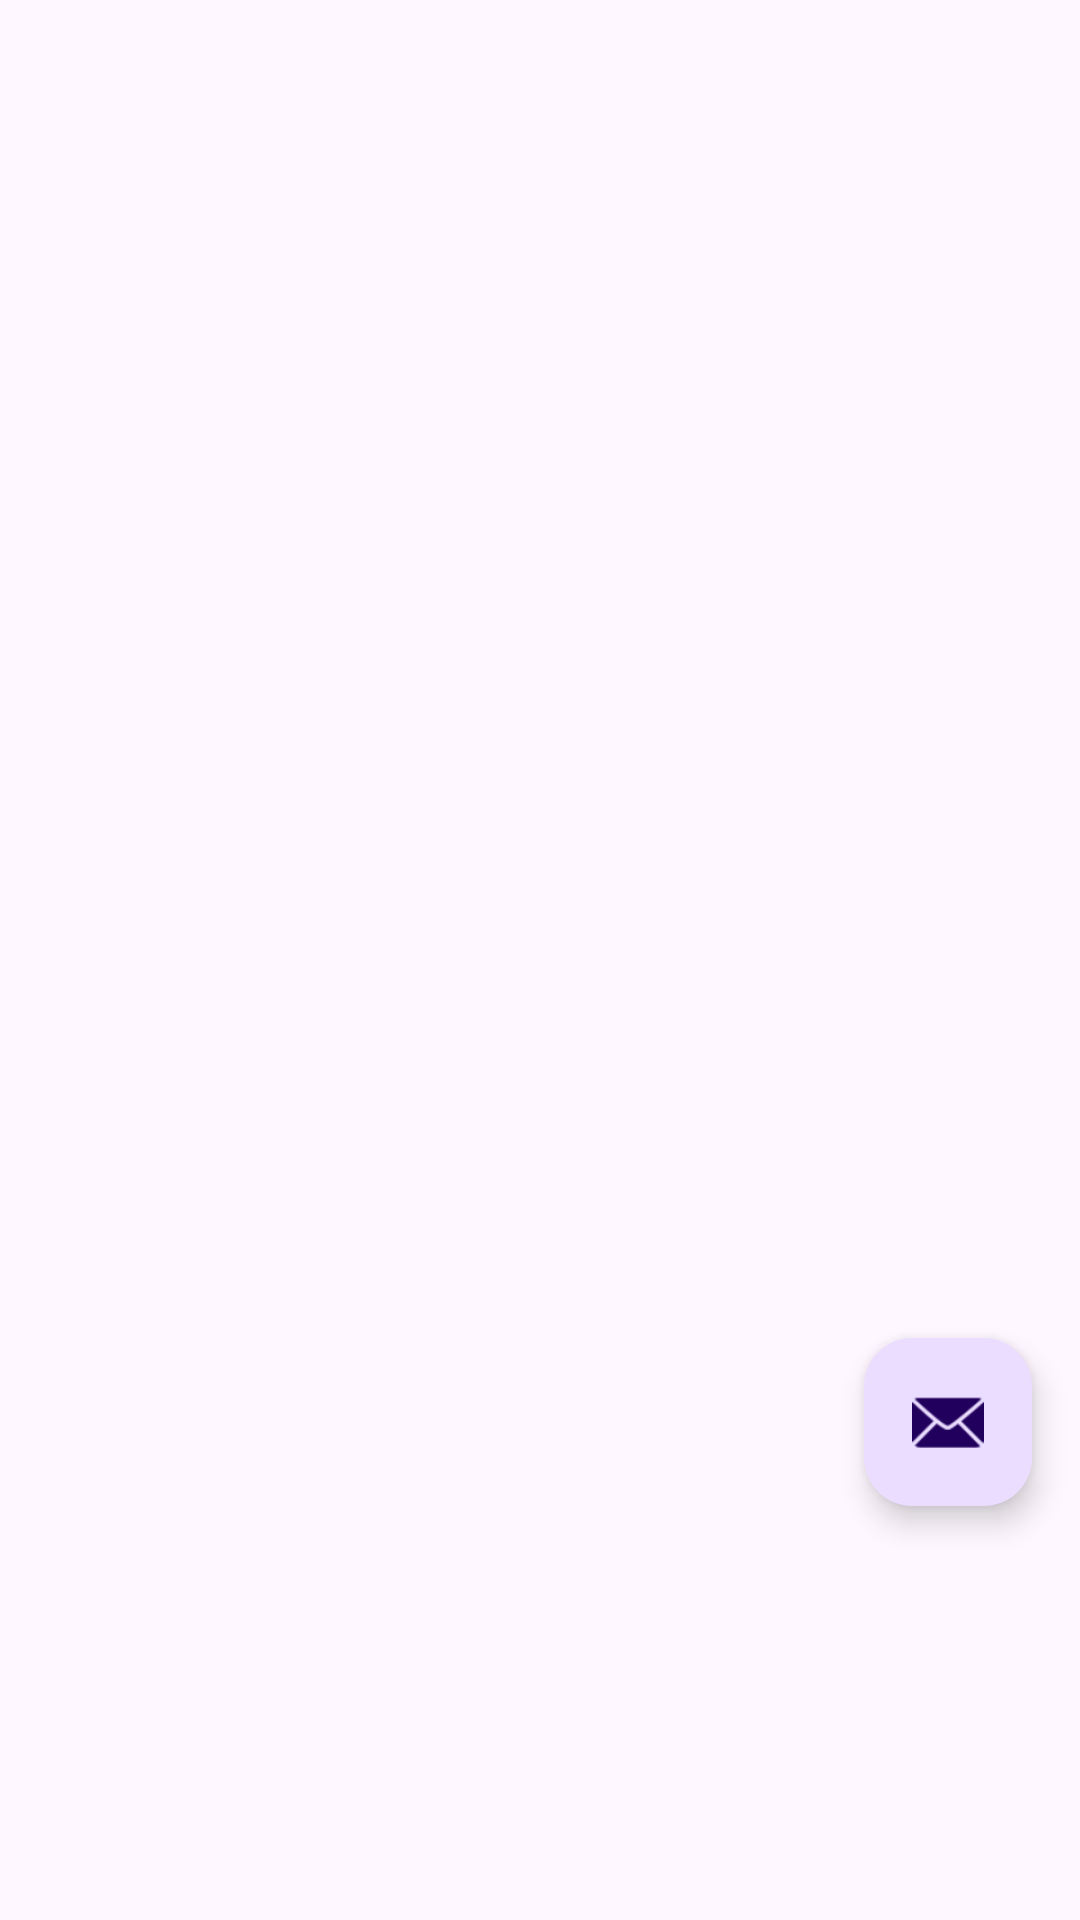

The Android layout XML behind this screen, and the referenced resources:
<!-- AndroidManifest.xml: application theme Theme.EnsayoPlantaApps -->
<!-- res/layout/fragment_second.xml -->
<?xml version="1.0" encoding="utf-8"?>
<androidx.core.widget.NestedScrollView xmlns:android="http://schemas.android.com/apk/res/android"
    xmlns:app="http://schemas.android.com/apk/res-auto"
    xmlns:tools="http://schemas.android.com/tools"
    android:layout_width="match_parent"
    android:layout_height="match_parent"
    tools:context=".View.SecondFragment">

    <androidx.constraintlayout.widget.ConstraintLayout
        android:layout_width="match_parent"
        android:layout_height="match_parent">

        <ImageView
            android:id="@+id/imageF"
            android:layout_width="372dp"
            android:layout_height="370dp"
            android:layout_marginStart="16dp"
            android:layout_marginTop="16dp"
            android:layout_marginEnd="16dp"
            android:importantForAccessibility="no"
            android:src="@drawable/baseline_access_time_24"
            app:layout_constraintEnd_toEndOf="parent"
            app:layout_constraintHorizontal_bias="0.0"
            app:layout_constraintStart_toStartOf="parent"
            app:layout_constraintTop_toTopOf="parent"
            app:srcCompat="@drawable/baseline_access_time_24" />

        <TextView
            android:id="@+id/textNameF"
            android:layout_width="140dp"
            android:layout_height="28dp"
            android:text="@string/NombreDetalles"
            android:textAlignment="center"
            android:textSize="24sp"
            android:textStyle="bold"
            app:layout_constraintBottom_toBottomOf="parent"
            app:layout_constraintEnd_toEndOf="parent"
            app:layout_constraintHorizontal_bias="0.498"
            app:layout_constraintStart_toStartOf="parent"
            app:layout_constraintTop_toBottomOf="@+id/imageF"
            app:layout_constraintVertical_bias="0.161" />

        <TextView
            android:id="@+id/textTipoF"
            android:layout_width="110dp"
            android:layout_height="27dp"
            android:layout_marginStart="24dp"
            android:layout_marginTop="16dp"
            android:layout_marginEnd="24dp"
            android:text="@string/TipoDetalles"
            android:textAlignment="center"
            android:textSize="16sp"
            android:textStyle="bold|italic"
            app:layout_constraintEnd_toEndOf="parent"
            app:layout_constraintHorizontal_bias="0.498"
            app:layout_constraintStart_toStartOf="parent"
            app:layout_constraintTop_toBottomOf="@+id/textNameF" />

        <TextView
            android:id="@+id/textDescripcionF"
            android:layout_width="match_parent"
            android:layout_height="wrap_content"
            android:layout_marginStart="16dp"
            android:layout_marginTop="28dp"
            android:layout_marginEnd="16dp"
            android:text="@string/DescripcionDetalles"
            android:textSize="16sp"
            app:layout_constraintEnd_toEndOf="parent"
            app:layout_constraintHorizontal_bias="0.0"
            app:layout_constraintStart_toStartOf="parent"
            app:layout_constraintTop_toBottomOf="@id/textTipoF" />

        <com.google.android.material.floatingactionbutton.FloatingActionButton
            android:id="@+id/fab"
            android:layout_width="wrap_content"
            android:layout_height="wrap_content"
            android:layout_gravity="bottom|end"
            android:layout_marginTop="60dp"
            android:layout_marginEnd="16dp"
            app:layout_constraintEnd_toEndOf="parent"
            app:layout_constraintTop_toBottomOf="@+id/imageF"
            app:srcCompat="@android:drawable/ic_dialog_email"
            android:importantForAccessibility="no" />

    </androidx.constraintlayout.widget.ConstraintLayout>
</androidx.core.widget.NestedScrollView>
<!-- resources referenced by this layout -->
<resources>
  <string name="DescripcionDetalles" />
  <string name="NombreDetalles" />
  <string name="TipoDetalles" />
  <style name="Theme.EnsayoPlantaApps" parent="Base.Theme.EnsayoPlantaApps" />
  <style name="Base.Theme.EnsayoPlantaApps" parent="Theme.Material3.DayNight.NoActionBar">
          <item name="colorPrimary">@color/Primary</item>
          <item name="colorPrimaryVariant">@color/PrimaryVariant</item>
          <item name="colorSecondary">@color/Secondary</item>
          <item name="colorSecondaryVariant">@color/SecondaryVariant</item>
          <item name="colorOnPrimary">@color/Surface</item>
          <item name="colorOnSecondary">@color/Surface</item>
          <item name="colorOnSurface">@color/white</item>
          <item name="colorOnSurfaceVariant">@color/onSurfaceVariant</item>
          <item name="colorSurface">@color/Surface</item>
          <item name="colorOnBackground">@color/white</item>
          <item name="background">@color/black</item>
          <item name="colorOnError">@color/Error</item>
          <item name="colorError">@color/Surface</item>
      </style>
  <color name="Primary">#AFC9E1</color>
  <color name="PrimaryVariant">#6492C3</color>
  <color name="Secondary">#F8E293</color>
  <color name="SecondaryVariant">#F8D663</color>
  <color name="Surface">#202124</color>
  <color name="white">#FFFFFFFF</color>
  <color name="onSurfaceVariant">#DADCE0</color>
  <color name="black">#000000</color>
  <color name="Error">#EE675c</color>
</resources>
